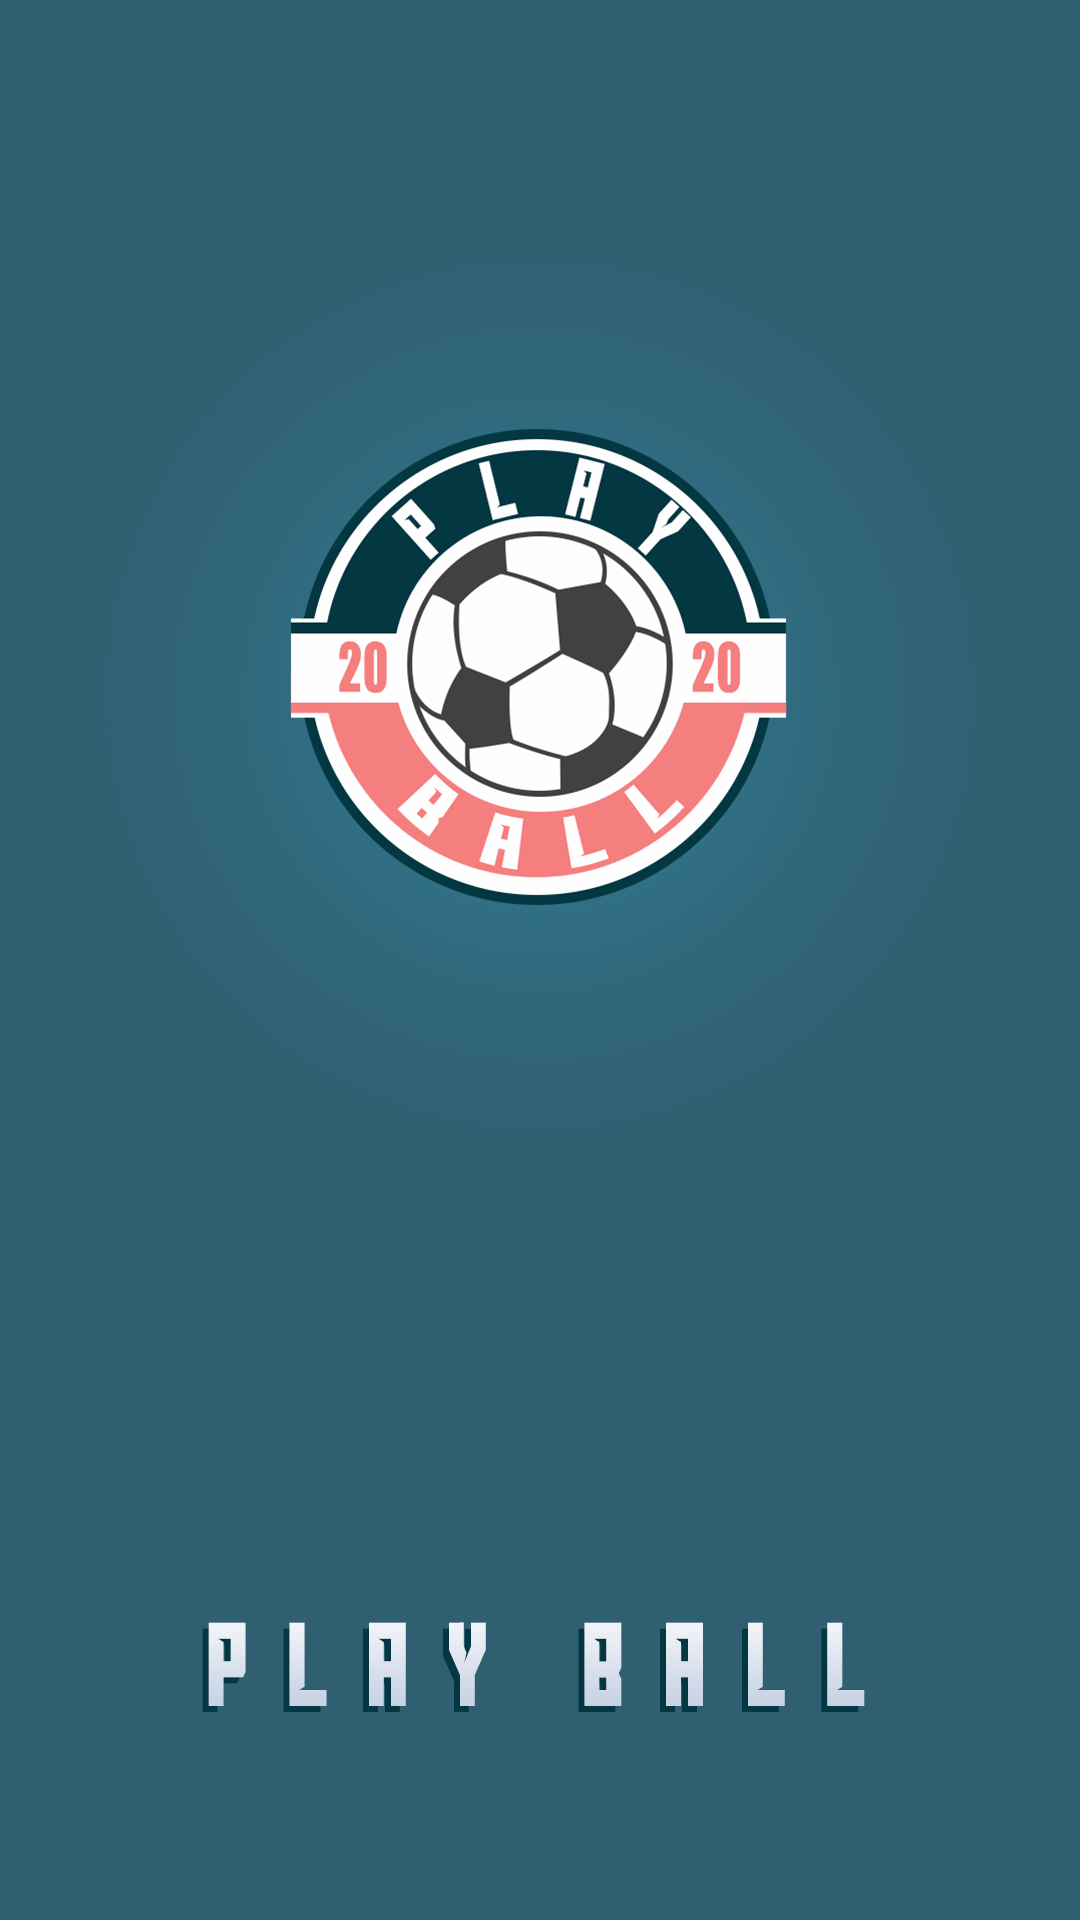

Layout XML and referenced resources for this Android screen:
<!-- AndroidManifest.xml: application theme AppTheme -->
<!-- res/layout/splash.xml -->
<?xml version="1.0" encoding="utf-8"?>
<androidx.constraintlayout.widget.ConstraintLayout
    xmlns:android="http://schemas.android.com/apk/res/android" android:layout_width="match_parent"
    android:layout_height="match_parent"
    android:background="@drawable/splash_screens">

</androidx.constraintlayout.widget.ConstraintLayout>
<!-- resources referenced by this layout -->
<resources>
  <!-- drawable splash_screens: png bitmap (drawable, 250683 bytes) -->
  <style name="AppTheme" parent="Theme.AppCompat.Light.NoActionBar">
          
          <item name="colorPrimary">@color/colorPrimary</item>
          <item name="colorPrimaryDark">@color/colorPrimaryDark</item>
          <item name="colorAccent">@color/colorAccent</item>
      </style>
  <color name="colorPrimary">#d6d7d4</color>
  <color name="colorPrimaryDark">#212F3C</color>
  <color name="colorAccent">#383636</color>
</resources>
